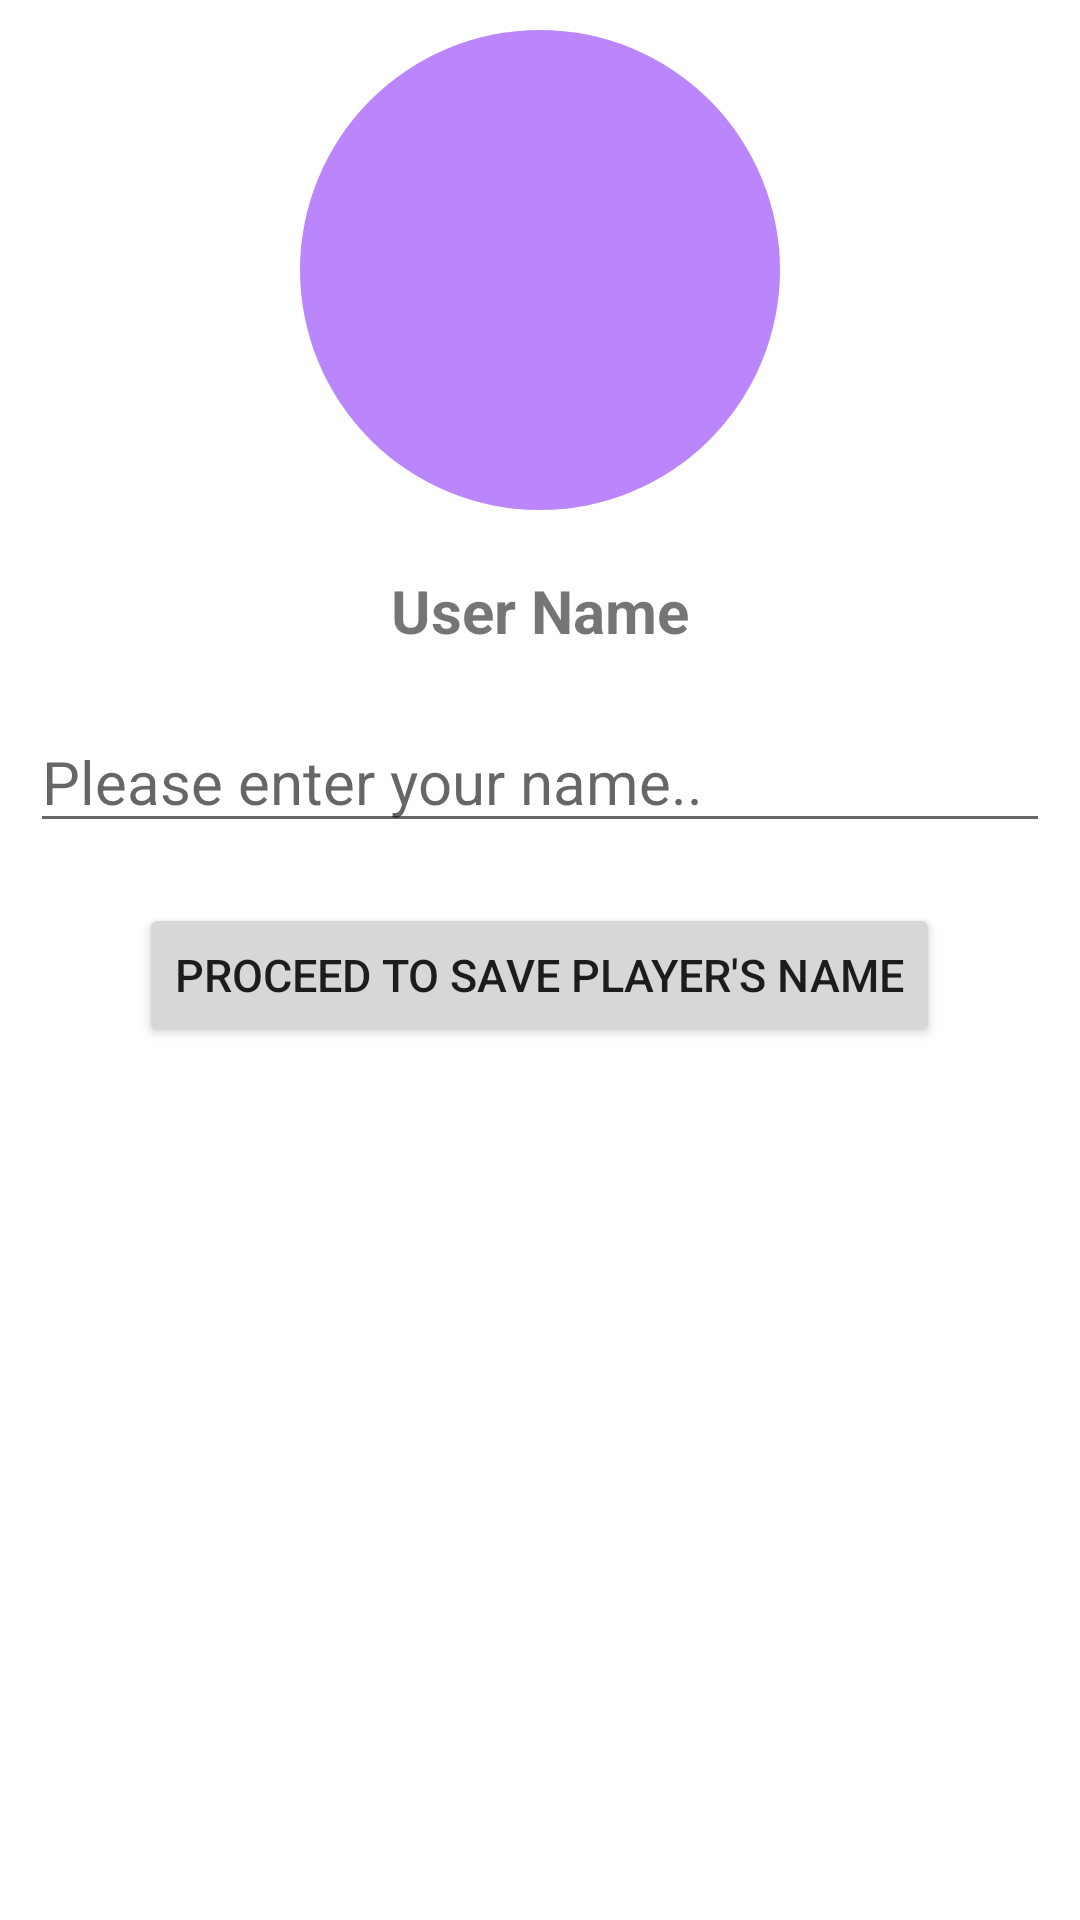

Android layout source for this screen:
<!-- AndroidManifest.xml: application theme Theme.AdrianDumitriu_COMP304_Midterm -->
<!-- res/layout/activity_main.xml -->
<?xml version="1.0" encoding="utf-8"?>
<RelativeLayout xmlns:android="http://schemas.android.com/apk/res/android"
    xmlns:app="http://schemas.android.com/apk/res-auto"
    xmlns:tools="http://schemas.android.com/tools"
    android:layout_width="match_parent"
    android:layout_height="match_parent"
    tools:context=".MainActivity">

    <ImageView
        android:layout_width="wrap_content"
        android:layout_height="wrap_content"
        android:id="@+id/logo"
        android:src="@drawable/circle"
        android:layout_centerHorizontal="true"
        android:layout_margin="@dimen/margins"/>

    <TextView
        android:layout_width="wrap_content"
        android:layout_height="wrap_content"
        android:id="@+id/txt"
        android:layout_margin="@dimen/margins"
        android:layout_below="@id/logo"
        android:text="@string/name"
        android:textSize="@dimen/regTxt"
        android:textStyle="bold"
        android:layout_centerHorizontal="true"/>

    <EditText
        android:id="@+id/yourName"
        android:layout_width="match_parent"
        android:layout_height="wrap_content"
        android:layout_below="@id/txt"
        android:layout_marginStart="@dimen/margins"
        android:layout_marginTop="@dimen/margins"
        android:layout_marginEnd="@dimen/margins"
        android:layout_marginBottom="@dimen/margins"
        android:hint="@string/yourName"
        android:textSize="@dimen/regTxt" />

    <Button
        android:layout_width="wrap_content"
        android:layout_height="wrap_content"
        android:layout_below="@id/yourName"
        android:layout_centerHorizontal="true"
        android:layout_margin="@dimen/margins"
        android:layout_marginStart="@dimen/margins"
        android:layout_marginTop="@dimen/margins"
        android:layout_marginEnd="@dimen/margins"
        android:layout_marginBottom="@dimen/margins"
        android:text="@string/goToSaveName"
        android:onClick="proceedToAthleteName"
        android:textSize="@dimen/btnTxt"/>

</RelativeLayout>
<!-- resources referenced by this layout -->
<resources>
  <dimen name="btnTxt">15sp</dimen>
  <dimen name="margins">10dp</dimen>
  <dimen name="regTxt">20sp</dimen>
  <!-- drawable circle (drawable) -->
  <?xml version="1.0" encoding="utf-8"?>
  <shape
      xmlns:android="http://schemas.android.com/apk/res/android"
      android:shape="oval">
  
      <solid
          android:color="@color/purple_200"/>
  
      <size
          android:width="160dp"
          android:height="160dp"/>
  </shape>
  <string name="goToSaveName">Proceed to save player\'s name</string>
  <string name="name">User Name</string>
  <string name="yourName">Please enter your name..</string>
  <style name="Theme.AdrianDumitriu_COMP304_Midterm" parent="Theme.MaterialComponents.DayNight.DarkActionBar">
          
          <item name="colorPrimary">@color/purple_500</item>
          <item name="colorPrimaryVariant">@color/purple_700</item>
          <item name="colorOnPrimary">@color/white</item>
          
          <item name="colorSecondary">@color/teal_200</item>
          <item name="colorSecondaryVariant">@color/teal_700</item>
          <item name="colorOnSecondary">@color/black</item>
          
          <item name="android:statusBarColor" tools:targetApi="l">?attr/colorPrimaryVariant</item>
          
      </style>
  <!-- not gathered from this repository: default colours our renderer supplied (Android Studio template values) -->
  <color name="purple_200">#FFBB86FC</color>
  <color name="purple_500">#FF6200EE</color>
  <color name="purple_700">#FF3700B3</color>
  <color name="teal_200">#FF03DAC5</color>
  <color name="teal_700">#FF018786</color>
  <color name="black">#FF000000</color>
  <color name="white">#FFFFFFFF</color>
</resources>
